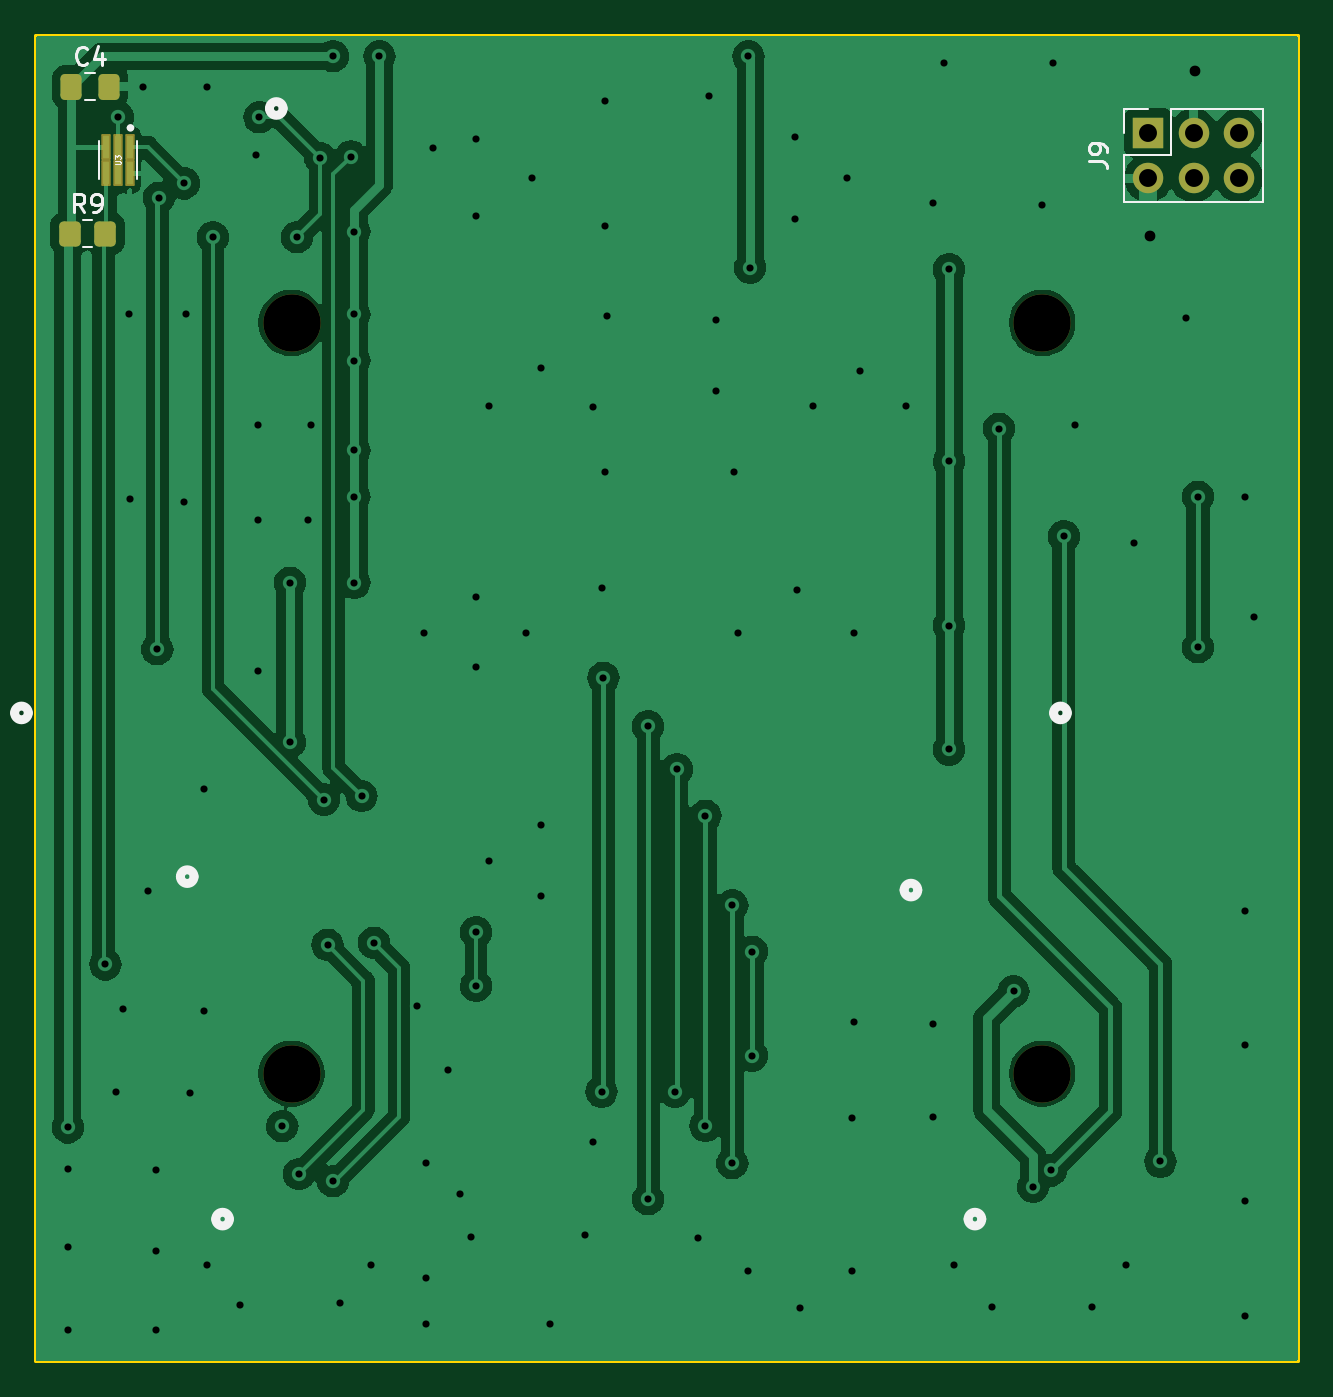
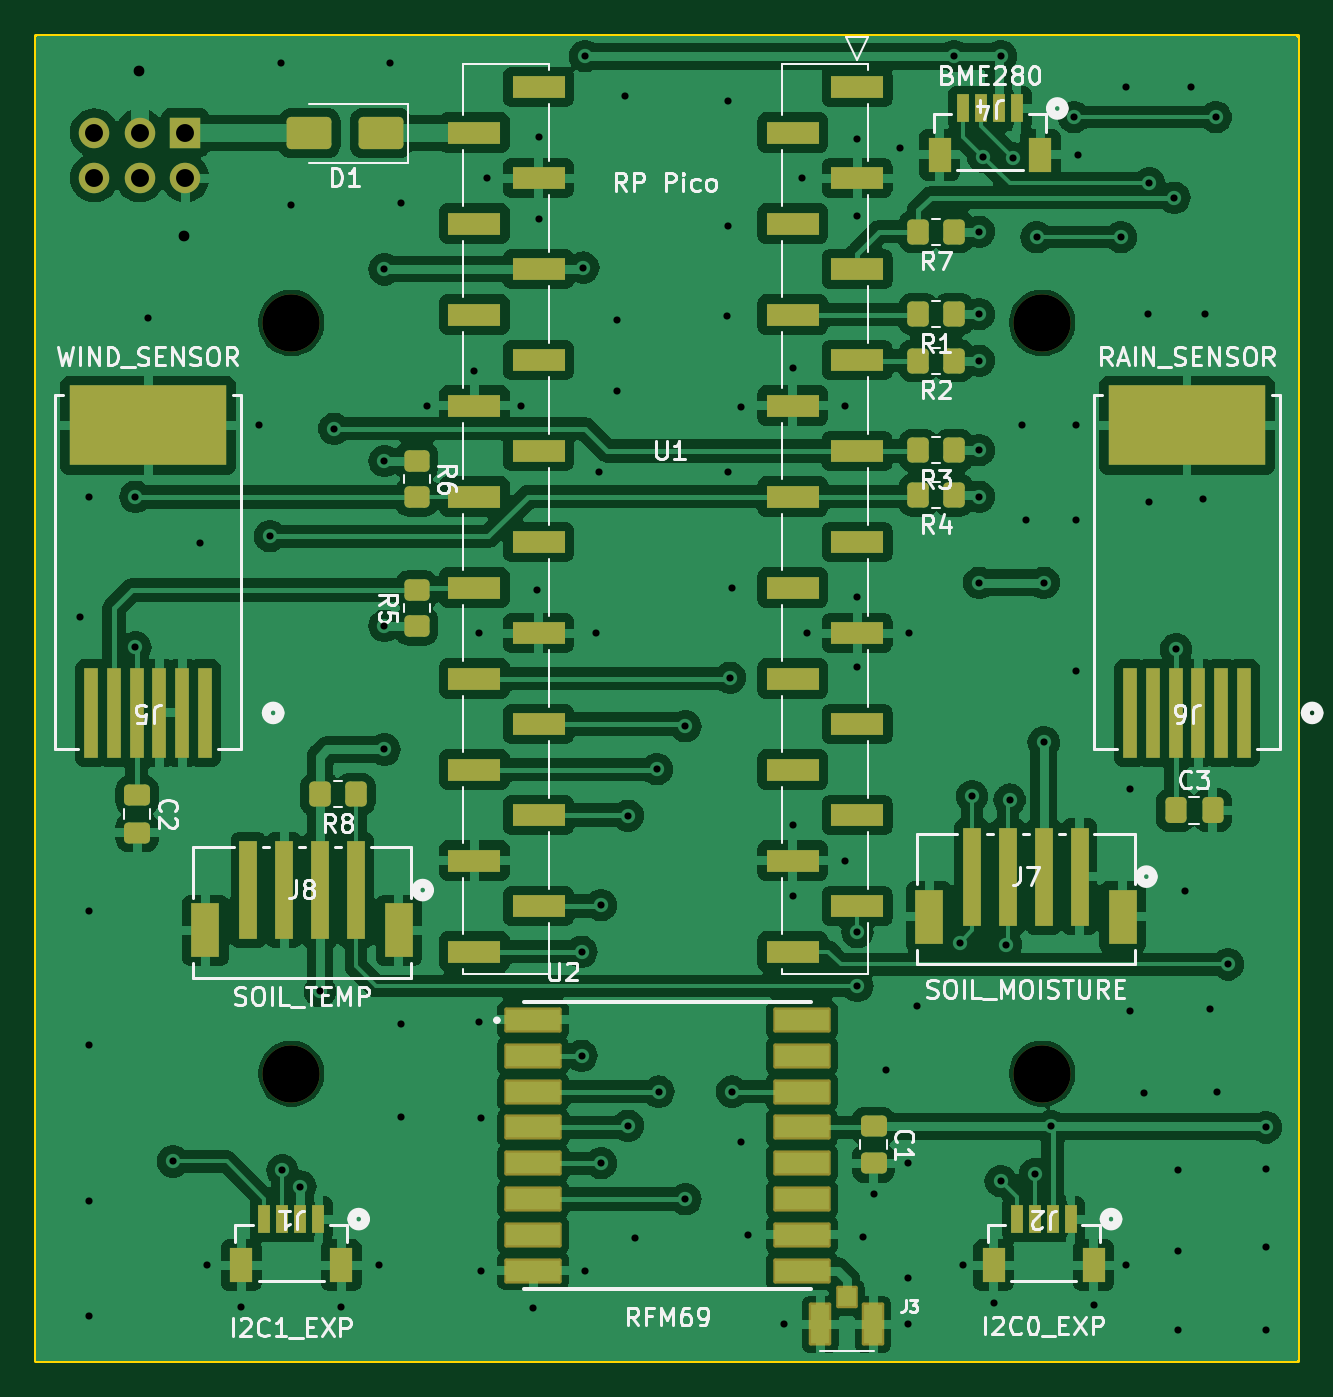
Circuit board: 10 layer files. Board 70.4 x 74.0 mm.
- bottom_copper: weather_station_pico-B_Cu.gbr (231625 bytes)
- bottom_mask: weather_station_pico-B_Mask.gbr (6378 bytes)
- paste: weather_station_pico-B_Paste.gbr (5700 bytes)
- bottom_silk: weather_station_pico-B_Silkscreen.gbr (65934 bytes)
- outline: weather_station_pico-Edge_Cuts.gbr (620 bytes)
- top_copper: weather_station_pico-F_Cu.gbr (82185 bytes)
- top_mask: weather_station_pico-F_Mask.gbr (2076 bytes)
- paste: weather_station_pico-F_Paste.gbr (1639 bytes)
- top_silk: weather_station_pico-F_Silkscreen.gbr (7556 bytes)
- drill: weather_station_pico.drl (3064 bytes)

=== bottom_copper: weather_station_pico-B_Cu.gbr (231625 bytes, source omitted) ===
=== bottom_mask: weather_station_pico-B_Mask.gbr (6378 bytes, source omitted) ===
=== paste: weather_station_pico-B_Paste.gbr ===
%TF.GenerationSoftware,KiCad,Pcbnew,8.0.1*%
%TF.CreationDate,2024-04-03T22:27:09-06:00*%
%TF.ProjectId,weather_station_pico,77656174-6865-4725-9f73-746174696f6e,rev?*%
%TF.SameCoordinates,Original*%
%TF.FileFunction,Paste,Bot*%
%TF.FilePolarity,Positive*%
%FSLAX46Y46*%
G04 Gerber Fmt 4.6, Leading zero omitted, Abs format (unit mm)*
G04 Created by KiCad (PCBNEW 8.0.1) date 2024-04-03 22:27:09*
%MOMM*%
%LPD*%
G01*
G04 APERTURE LIST*
G04 Aperture macros list*
%AMRoundRect*
0 Rectangle with rounded corners*
0 $1 Rounding radius*
0 $2 $3 $4 $5 $6 $7 $8 $9 X,Y pos of 4 corners*
0 Add a 4 corners polygon primitive as box body*
4,1,4,$2,$3,$4,$5,$6,$7,$8,$9,$2,$3,0*
0 Add four circle primitives for the rounded corners*
1,1,$1+$1,$2,$3*
1,1,$1+$1,$4,$5*
1,1,$1+$1,$6,$7*
1,1,$1+$1,$8,$9*
0 Add four rect primitives between the rounded corners*
20,1,$1+$1,$2,$3,$4,$5,0*
20,1,$1+$1,$4,$5,$6,$7,0*
20,1,$1+$1,$6,$7,$8,$9,0*
20,1,$1+$1,$8,$9,$2,$3,0*%
G04 Aperture macros list end*
%ADD10RoundRect,0.250000X-0.350000X-0.450000X0.350000X-0.450000X0.350000X0.450000X-0.350000X0.450000X0*%
%ADD11R,2.959999X1.270000*%
%ADD12R,0.990600X5.511800*%
%ADD13R,1.600200X2.997200*%
%ADD14R,0.660400X1.549400*%
%ADD15R,1.295400X1.905000*%
%ADD16R,3.000000X1.200000*%
%ADD17RoundRect,0.250000X-1.000000X-0.650000X1.000000X-0.650000X1.000000X0.650000X-1.000000X0.650000X0*%
%ADD18RoundRect,0.250000X-0.475000X0.337500X-0.475000X-0.337500X0.475000X-0.337500X0.475000X0.337500X0*%
%ADD19RoundRect,0.250000X0.337500X0.475000X-0.337500X0.475000X-0.337500X-0.475000X0.337500X-0.475000X0*%
%ADD20RoundRect,0.250000X-0.450000X0.350000X-0.450000X-0.350000X0.450000X-0.350000X0.450000X0.350000X0*%
%ADD21RoundRect,0.250000X0.450000X-0.350000X0.450000X0.350000X-0.450000X0.350000X-0.450000X-0.350000X0*%
%ADD22R,1.000000X1.050000*%
%ADD23R,1.050000X2.200000*%
%ADD24R,0.762000X5.003800*%
%ADD25R,8.788400X4.495800*%
G04 APERTURE END LIST*
D10*
%TO.C,R3*%
X131445000Y-93100000D03*
X133445000Y-93100000D03*
%TD*%
D11*
%TO.C,U1*%
X136864999Y-72820000D03*
X140445000Y-75360000D03*
X136864999Y-77900000D03*
X140445000Y-80440000D03*
X136864999Y-82980000D03*
X140445000Y-85520000D03*
X136864999Y-88060000D03*
X140445000Y-90600000D03*
X136864999Y-93140000D03*
X140445000Y-95680000D03*
X136864999Y-98220000D03*
X140445000Y-100760000D03*
X136864999Y-103300000D03*
X140445000Y-105840000D03*
X136864999Y-108380000D03*
X140445000Y-110920000D03*
X136864999Y-113460000D03*
X140445000Y-116000000D03*
X136864999Y-118540000D03*
X140445000Y-121080000D03*
X158225000Y-121080000D03*
X154644999Y-118540000D03*
X158225000Y-116000000D03*
X154644999Y-113460000D03*
X158225000Y-110920000D03*
X154644999Y-108380000D03*
X158225000Y-105840000D03*
X154644999Y-103300000D03*
X158225000Y-100760000D03*
X154644999Y-98220000D03*
X158225000Y-95680000D03*
X154644999Y-93140000D03*
X158225000Y-90600000D03*
X154644999Y-88060000D03*
X158225000Y-85520000D03*
X154644999Y-82980000D03*
X158225000Y-80440000D03*
X154644999Y-77900000D03*
X158225000Y-75360000D03*
X154644999Y-72820000D03*
%TD*%
D10*
%TO.C,R2*%
X133445000Y-88100000D03*
X131445000Y-88100000D03*
%TD*%
D12*
%TO.C,J7*%
X124445002Y-116900000D03*
X126445000Y-116900000D03*
X128445002Y-116900000D03*
X130445000Y-116900000D03*
D13*
X132845000Y-119150001D03*
X122045002Y-119150001D03*
%TD*%
D10*
%TO.C,R1*%
X131445000Y-85500000D03*
X133445000Y-85500000D03*
%TD*%
D14*
%TO.C,J4*%
X127945000Y-74017799D03*
X128945001Y-74017799D03*
X129944999Y-74017799D03*
X130945000Y-74017799D03*
D15*
X126645001Y-76597799D03*
X132244999Y-76597799D03*
%TD*%
D16*
%TO.C,U2*%
X154945000Y-124900000D03*
X154945000Y-126900000D03*
X154945000Y-128900000D03*
X154945000Y-130900000D03*
X154945000Y-132900000D03*
X154945000Y-134900000D03*
X154945000Y-136900000D03*
X154945000Y-138900000D03*
X139945000Y-138900000D03*
X139945000Y-136900000D03*
X139945000Y-134900000D03*
X139945000Y-132900000D03*
X139945000Y-130900000D03*
X139945000Y-128900000D03*
X139945000Y-126900000D03*
X139945000Y-124900000D03*
%TD*%
D17*
%TO.C,D1*%
X163445000Y-75400000D03*
X167445000Y-75400000D03*
%TD*%
D18*
%TO.C,C1*%
X135945000Y-130825000D03*
X135945000Y-132900000D03*
%TD*%
D14*
%TO.C,J2*%
X124945000Y-136017799D03*
X125945001Y-136017799D03*
X126944999Y-136017799D03*
X127945000Y-136017799D03*
D15*
X123645001Y-138597799D03*
X129244999Y-138597799D03*
%TD*%
D10*
%TO.C,R4*%
X131445000Y-95600000D03*
X133445000Y-95600000D03*
%TD*%
D19*
%TO.C,C3*%
X119082500Y-113200000D03*
X117007500Y-113200000D03*
%TD*%
D10*
%TO.C,R8*%
X164845000Y-112300000D03*
X166845000Y-112300000D03*
%TD*%
D20*
%TO.C,R6*%
X161445000Y-93700000D03*
X161445000Y-95700000D03*
%TD*%
D10*
%TO.C,R7*%
X131445000Y-80900000D03*
X133445000Y-80900000D03*
%TD*%
D21*
%TO.C,R5*%
X161445000Y-102900000D03*
X161445000Y-100900000D03*
%TD*%
D22*
%TO.C,J3*%
X137445000Y-140375000D03*
D23*
X135970000Y-141900000D03*
X138920000Y-141900000D03*
%TD*%
D18*
%TO.C,C2*%
X177045000Y-112362500D03*
X177045000Y-114437500D03*
%TD*%
D14*
%TO.C,J1*%
X166945000Y-136017799D03*
X167945001Y-136017799D03*
X168944999Y-136017799D03*
X169945000Y-136017799D03*
D15*
X165645001Y-138597799D03*
X171244999Y-138597799D03*
%TD*%
D12*
%TO.C,J8*%
X164845000Y-117649999D03*
X166844998Y-117649999D03*
X168845000Y-117649999D03*
X170844998Y-117649999D03*
D13*
X173244998Y-119900000D03*
X162445000Y-119900000D03*
%TD*%
D24*
%TO.C,J6*%
X115270000Y-107760902D03*
X116540000Y-107760902D03*
X117810000Y-107760902D03*
X119080000Y-107760902D03*
X120350000Y-107760902D03*
X121620000Y-107760902D03*
D25*
X118445000Y-91710901D03*
%TD*%
D24*
%TO.C,J5*%
X173270000Y-107760902D03*
X174540000Y-107760902D03*
X175810000Y-107760902D03*
X177080000Y-107760902D03*
X178350000Y-107760902D03*
X179620000Y-107760902D03*
D25*
X176445000Y-91710901D03*
%TD*%
M02*

=== bottom_silk: weather_station_pico-B_Silkscreen.gbr (65934 bytes, source omitted) ===
=== outline: weather_station_pico-Edge_Cuts.gbr ===
%TF.GenerationSoftware,KiCad,Pcbnew,8.0.1*%
%TF.CreationDate,2024-04-03T22:27:09-06:00*%
%TF.ProjectId,weather_station_pico,77656174-6865-4725-9f73-746174696f6e,rev?*%
%TF.SameCoordinates,Original*%
%TF.FileFunction,Profile,NP*%
%FSLAX46Y46*%
G04 Gerber Fmt 4.6, Leading zero omitted, Abs format (unit mm)*
G04 Created by KiCad (PCBNEW 8.0.1) date 2024-04-03 22:27:09*
%MOMM*%
%LPD*%
G01*
G04 APERTURE LIST*
%TA.AperFunction,Profile*%
%ADD10C,0.200000*%
%TD*%
G04 APERTURE END LIST*
D10*
X112270000Y-69945000D02*
X182710000Y-69945000D01*
X182710000Y-143945000D01*
X112270000Y-143945000D01*
X112270000Y-69945000D01*
M02*

=== top_copper: weather_station_pico-F_Cu.gbr (82185 bytes, source omitted) ===
=== top_mask: weather_station_pico-F_Mask.gbr (2076 bytes, source withheld) ===
=== paste: weather_station_pico-F_Paste.gbr (1639 bytes, source withheld) ===
=== top_silk: weather_station_pico-F_Silkscreen.gbr (7556 bytes, source omitted) ===
=== drill: weather_station_pico.drl ===
M48
; DRILL file {KiCad 8.0.1} date 2024-04-03T22:27:06-0600
; FORMAT={-:-/ absolute / inch / decimal}
; #@! TF.CreationDate,2024-04-03T22:27:06-06:00
; #@! TF.GenerationSoftware,Kicad,Pcbnew,8.0.1
; #@! TF.FileFunction,MixedPlating,1,2
FMAT,2
INCH
; #@! TA.AperFunction,Plated,PTH,ViaDrill
T1C0.0157
; #@! TA.AperFunction,Plated,PTH,ViaDrill
T2C0.0236
; #@! TA.AperFunction,Plated,PTH,ComponentDrill
T3C0.0394
; #@! TA.AperFunction,NonPlated,NPTH,ComponentDrill
T4C0.1260
%
G90
G05
T1
X4.49Y-5.1535
X4.49Y-5.2441
X4.49Y-5.4173
X4.49Y-5.5984
X4.5726Y-4.7953
X4.5963Y-5.0748
X4.6002Y-2.9331
X4.612Y-4.8937
X4.6238Y-3.3661
X4.6278Y-3.7717
X4.6553Y-2.8661
X4.6671Y-4.6339
X4.6829Y-5.248
X4.6829Y-5.4252
X4.6829Y-5.5984
X4.6868Y-4.1024
X4.6907Y-3.1102
X4.7459Y-3.0787
X4.7459Y-3.7795
X4.7498Y-3.3661
X4.7577Y-5.0787
X4.7892Y-4.4094
X4.7892Y-4.8976
X4.797Y-2.8661
X4.797Y-5.4567
X4.8089Y-3.1969
X4.8679Y-5.5433
X4.9033Y-3.0157
X4.9073Y-3.6102
X4.9073Y-3.8189
X4.9073Y-4.1496
X4.9112Y-2.9331
X4.9614Y-5.1506
X4.9781Y-3.9567
X4.9781Y-4.3071
X4.9939Y-3.1969
X4.9978Y-5.2559
X5.0175Y-3.8189
X5.0254Y-3.6102
X5.0451Y-3.0236
X5.053Y-4.4331
X5.0608Y-4.752
X5.0726Y-2.7992
X5.0726Y-5.2717
X5.0884Y-5.5394
X5.112Y-3.0197
X5.1199Y-3.185
X5.1199Y-3.3661
X5.1199Y-3.4685
X5.1199Y-3.6654
X5.1199Y-3.7677
X5.1199Y-3.9567
X5.1356Y-4.4252
X5.1553Y-5.4567
X5.1632Y-4.748
X5.175Y-2.7992
X5.2577Y-4.8858
X5.2734Y-4.0669
X5.2774Y-5.2323
X5.2774Y-5.4843
X5.2774Y-5.5866
X5.2931Y-3.0
X5.3246Y-5.0276
X5.3522Y-5.2992
X5.3758Y-5.3937
X5.3876Y-2.9803
X5.3876Y-3.1496
X5.3876Y-3.9882
X5.3876Y-4.1417
X5.3876Y-4.7244
X5.3876Y-4.8425
X5.4152Y-3.5669
X5.4152Y-4.5669
X5.4978Y-4.0669
X5.5096Y-3.0669
X5.5293Y-3.4843
X5.5293Y-4.4882
X5.5293Y-4.6457
X5.549Y-5.5866
X5.6278Y-5.3898
X5.6435Y-3.5709
X5.6435Y-5.185
X5.6632Y-3.9685
X5.6632Y-5.0748
X5.6671Y-4.1654
X5.6711Y-2.8976
X5.6711Y-3.1732
X5.6711Y-3.7126
X5.675Y-3.3701
X5.7656Y-4.2717
X5.7656Y-5.311
X5.8246Y-5.0748
X5.8285Y-4.3661
X5.8758Y-5.3976
X5.8915Y-4.4685
X5.8915Y-5.1496
X5.8994Y-2.8858
X5.9152Y-3.378
X5.9152Y-3.5354
X5.9506Y-4.6654
X5.9506Y-5.2323
X5.9545Y-3.7126
X5.9624Y-4.0669
X5.986Y-2.7992
X5.986Y-5.4685
X5.99Y-3.2638
X5.9939Y-4.7677
X5.9939Y-4.9961
X6.0884Y-2.9764
X6.0884Y-3.1575
X6.0923Y-3.9724
X6.1002Y-5.5512
X6.1278Y-3.5669
X6.2026Y-3.0669
X6.2144Y-5.1339
X6.2144Y-5.4685
X6.2183Y-4.0669
X6.2183Y-4.9213
X6.2301Y-3.4921
X6.3325Y-3.5669
X6.3915Y-3.122
X6.3915Y-4.9252
X6.3915Y-5.1299
X6.4152Y-2.815
X6.427Y-3.2677
X6.427Y-3.689
X6.427Y-4.0512
X6.427Y-4.3228
X6.4388Y-5.4567
X6.5215Y-5.5472
X6.5372Y-3.6181
X6.5687Y-4.8543
X6.612Y-5.2835
X6.6317Y-3.126
X6.6514Y-5.248
X6.6553Y-2.815
X6.6789Y-3.8543
X6.7026Y-3.6102
X6.7419Y-5.5472
X6.8167Y-5.4567
X6.8325Y-3.8701
X6.8915Y-5.2283
X6.9467Y-3.374
X6.9742Y-3.7677
X6.9742Y-4.0984
X7.0766Y-3.7677
X7.0766Y-4.6772
X7.0766Y-4.9724
X7.0766Y-5.315
X7.0766Y-5.5669
X7.0963Y-4.0315
T2
X6.8679Y-3.1949
X6.9663Y-2.8307
T3
X6.8648Y-2.9669
X6.8648Y-3.0669
X6.9648Y-2.9669
X6.9648Y-3.0669
X7.0648Y-2.9669
X7.0648Y-3.0669
T4
X4.9817Y-3.3854
X4.9817Y-5.0354
X6.6317Y-3.3854
X6.6317Y-5.0354
M30
